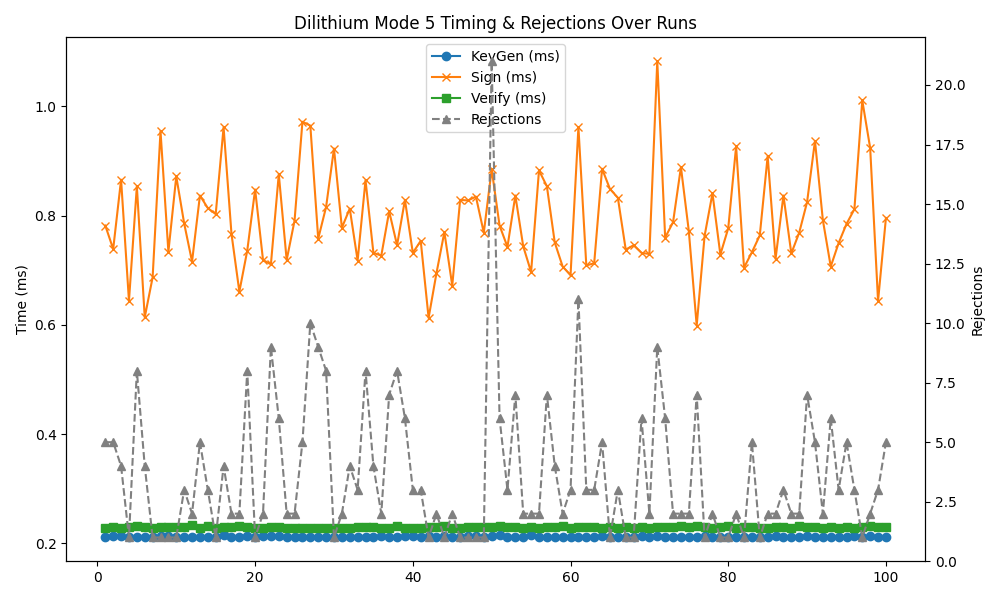

Data behind this chart, as committed beside it:
timestamp, mode, keygen, sign, verify, rejections
2025-05-02 11:58:26, 5, 0.212, 0.782, 0.229, 5
2025-05-02 11:58:27, 5, 0.213, 0.739, 0.230, 5
2025-05-02 11:58:27, 5, 0.213, 0.866, 0.229, 4
2025-05-02 11:58:28, 5, 0.211, 0.644, 0.230, 1
2025-05-02 11:58:29, 5, 0.212, 0.854, 0.232, 8
2025-05-02 11:58:30, 5, 0.211, 0.614, 0.230, 4
2025-05-02 11:58:30, 5, 0.211, 0.687, 0.229, 1
2025-05-02 11:58:31, 5, 0.213, 0.955, 0.230, 1
2025-05-02 11:58:32, 5, 0.213, 0.734, 0.231, 1
2025-05-02 11:58:33, 5, 0.212, 0.872, 0.231, 1
2025-05-02 11:58:33, 5, 0.211, 0.786, 0.231, 3
2025-05-02 11:58:34, 5, 0.211, 0.716, 0.233, 2
2025-05-02 11:58:35, 5, 0.212, 0.837, 0.229, 5
2025-05-02 11:58:36, 5, 0.212, 0.814, 0.232, 3
2025-05-02 11:58:36, 5, 0.211, 0.803, 0.229, 1
2025-05-02 11:58:37, 5, 0.216, 0.962, 0.230, 4
2025-05-02 11:58:38, 5, 0.212, 0.767, 0.230, 2
2025-05-02 11:58:39, 5, 0.211, 0.661, 0.232, 2
2025-05-02 11:58:39, 5, 0.213, 0.736, 0.230, 8
2025-05-02 11:58:40, 5, 0.211, 0.848, 0.229, 1
2025-05-02 11:58:41, 5, 0.214, 0.719, 0.229, 2
2025-05-02 11:58:42, 5, 0.214, 0.711, 0.230, 9
2025-05-02 11:58:42, 5, 0.214, 0.876, 0.230, 6
2025-05-02 11:58:43, 5, 0.212, 0.719, 0.229, 2
2025-05-02 11:58:44, 5, 0.211, 0.791, 0.229, 2
2025-05-02 11:58:45, 5, 0.211, 0.972, 0.229, 5
2025-05-02 11:58:45, 5, 0.212, 0.965, 0.229, 10
2025-05-02 11:58:46, 5, 0.211, 0.758, 0.229, 9
2025-05-02 11:58:47, 5, 0.211, 0.816, 0.229, 8
2025-05-02 11:58:48, 5, 0.211, 0.923, 0.229, 1
2025-05-02 11:58:48, 5, 0.212, 0.778, 0.229, 2
2025-05-02 11:58:49, 5, 0.212, 0.813, 0.229, 4
2025-05-02 11:58:50, 5, 0.212, 0.718, 0.230, 3
2025-05-02 11:58:51, 5, 0.211, 0.865, 0.231, 8
2025-05-02 11:58:51, 5, 0.212, 0.732, 0.230, 4
2025-05-02 11:58:52, 5, 0.213, 0.727, 0.229, 2
2025-05-02 11:58:53, 5, 0.211, 0.808, 0.229, 7
2025-05-02 11:58:54, 5, 0.211, 0.746, 0.232, 8
2025-05-02 11:58:54, 5, 0.214, 0.829, 0.229, 6
2025-05-02 11:58:55, 5, 0.213, 0.732, 0.229, 3
2025-05-02 11:58:56, 5, 0.211, 0.754, 0.229, 3
2025-05-02 11:58:56, 5, 0.213, 0.613, 0.230, 1
2025-05-02 11:58:57, 5, 0.212, 0.695, 0.230, 2
2025-05-02 11:58:58, 5, 0.213, 0.770, 0.232, 1
2025-05-02 11:58:59, 5, 0.211, 0.672, 0.229, 2
2025-05-02 11:58:59, 5, 0.212, 0.829, 0.229, 1
2025-05-02 11:59:00, 5, 0.214, 0.828, 0.231, 1
2025-05-02 11:59:01, 5, 0.213, 0.835, 0.230, 1
2025-05-02 11:59:02, 5, 0.213, 0.885, 0.230, 21
2025-05-02 11:59:02, 5, 0.212, 0.769, 0.230, 1
2025-05-02 11:59:03, 5, 0.215, 0.782, 0.232, 6
2025-05-02 11:59:04, 5, 0.212, 0.743, 0.230, 3
2025-05-02 11:59:05, 5, 0.211, 0.837, 0.231, 7
2025-05-02 11:59:05, 5, 0.212, 0.744, 0.229, 2
2025-05-02 11:59:06, 5, 0.215, 0.697, 0.230, 2
2025-05-02 11:59:07, 5, 0.211, 0.883, 0.229, 2
2025-05-02 11:59:08, 5, 0.211, 0.854, 0.230, 7
2025-05-02 11:59:08, 5, 0.212, 0.751, 0.230, 4
2025-05-02 11:59:09, 5, 0.212, 0.707, 0.232, 2
2025-05-02 11:59:10, 5, 0.211, 0.691, 0.229, 3
... 40 more rows
